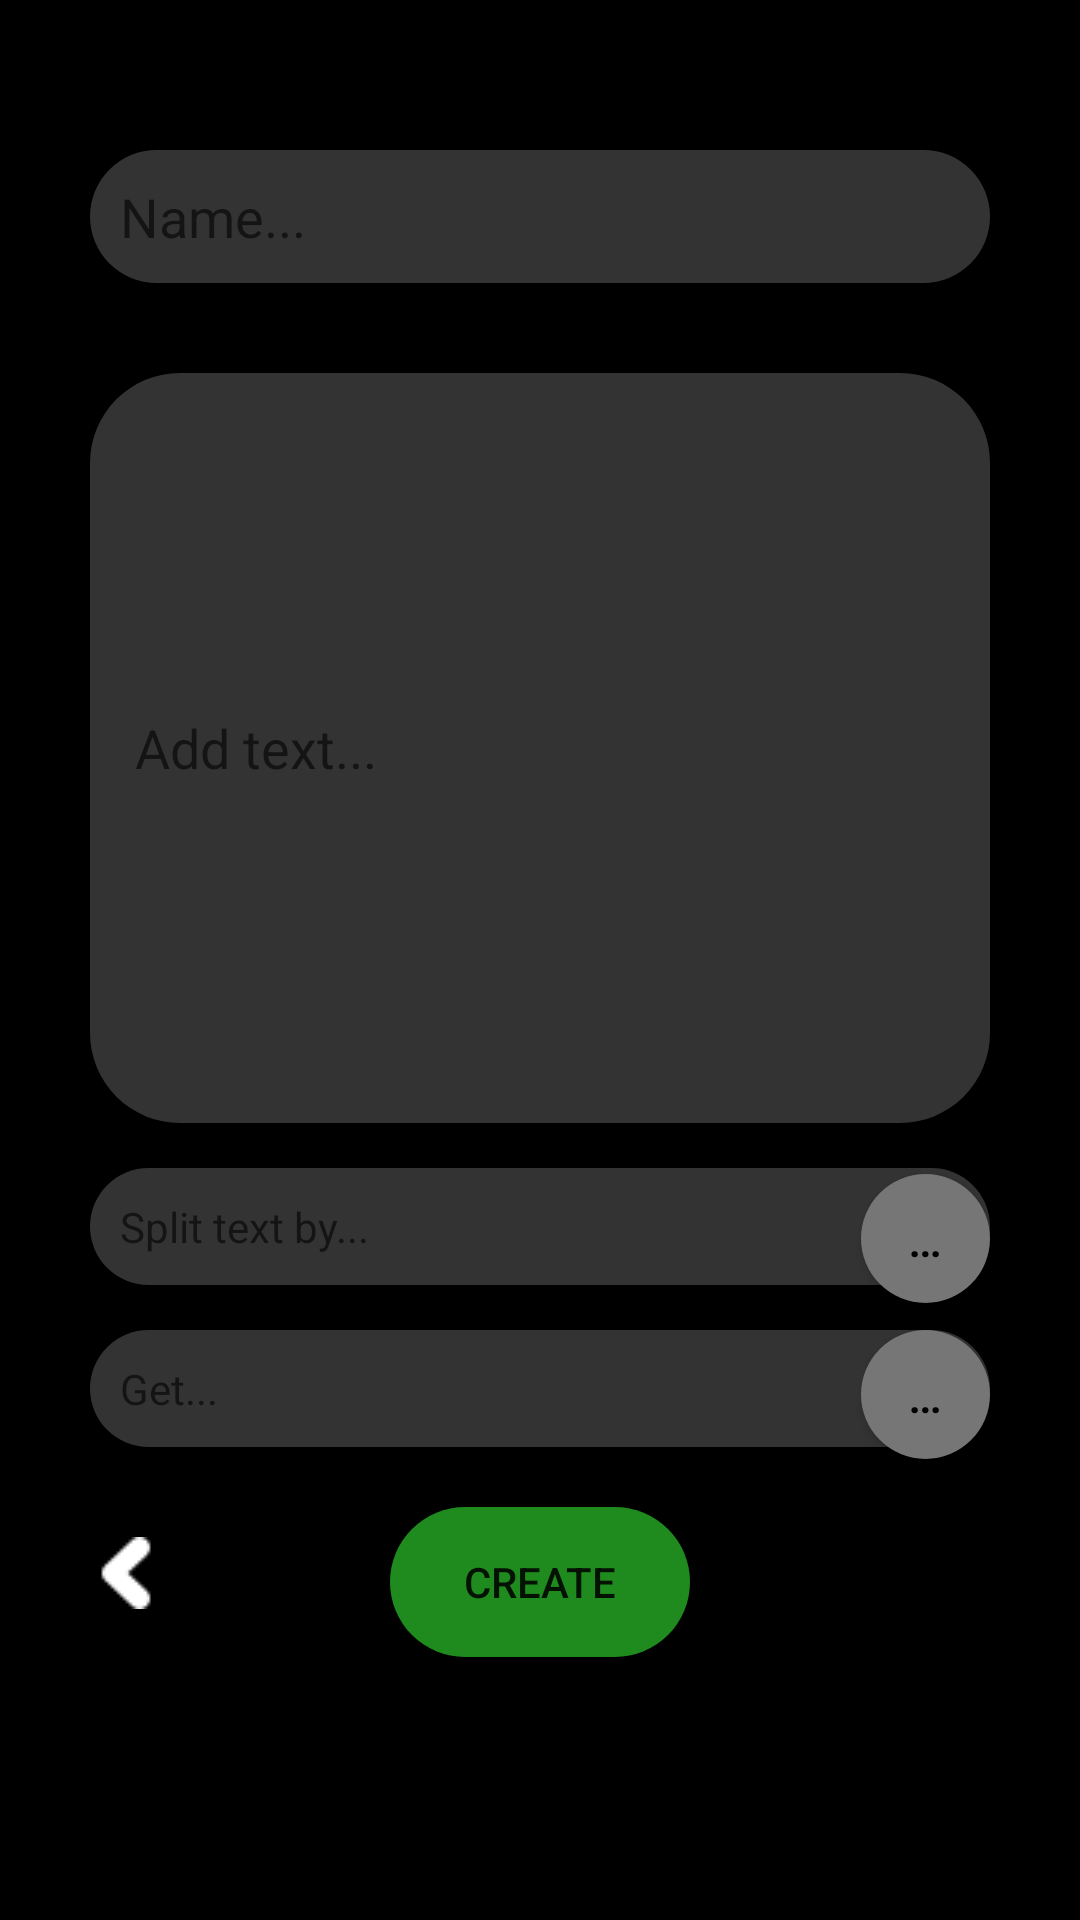

Produce the Android XML layout that renders to this screen, including the resource entries it uses.
<!-- AndroidManifest.xml: application theme Theme.Shortmess -->
<!-- res/layout/createnote.xml -->
<?xml version="1.0" encoding="utf-8"?>
<RelativeLayout xmlns:android="http://schemas.android.com/apk/res/android"
    xmlns:app="http://schemas.android.com/apk/res-auto"
    xmlns:tools="http://schemas.android.com/tools"
    android:layout_width="match_parent"
    android:layout_height="match_parent"
    android:background="@color/black"
    tools:context=".MainActivity">
    

    <EditText
        android:id="@+id/name_folder"
        android:layout_width="match_parent"
        android:layout_height="wrap_content"
        android:layout_marginStart="30sp"
        android:layout_marginTop="50sp"
        android:layout_marginEnd="30sp"
        android:background="@drawable/rectangle_rounded_all"
        android:hint="@string/foldername"
        android:inputType="text"
        android:padding="10sp"
        android:textColor="@color/white" />

    <EditText
        android:id="@+id/text_body"
        android:layout_width="match_parent"
        android:layout_height="250sp"
        android:layout_below="@id/name_folder"
        android:layout_marginStart="30sp"
        android:layout_marginTop="30sp"
        android:layout_marginEnd="30sp"
        android:background="@drawable/rectangle_rounded_all"
        android:ems="25"
        android:gravity="fill"
        android:hint="@string/textbody"
        android:inputType="textMultiLine"
        android:padding="15sp"
        android:textColor="@color/white" />

    

    <TextView
        android:id="@+id/spill"
        android:layout_width="match_parent"
        android:layout_height="wrap_content"
        android:layout_below="@id/text_body"
        android:layout_marginStart="30sp"
        android:layout_marginTop="15sp"
        android:layout_marginEnd="30sp"
        android:background="@drawable/rectangle_rounded_all"
        android:hint="@string/spill"
        android:padding="10sp"
        android:textColor="@color/white" />

    <TextView
        android:id="@+id/get"
        android:layout_width="match_parent"
        android:layout_height="wrap_content"
        android:layout_below="@id/spill"
        android:layout_marginStart="30sp"
        android:layout_marginTop="15sp"
        android:layout_marginEnd="30sp"
        android:background="@drawable/rectangle_rounded_all"
        android:hint="@string/get"
        android:padding="10sp"
        android:textColor="@color/white" />

    <Button
        android:id="@+id/apply_button"
        android:layout_width="100sp"
        android:layout_height="50sp"
        android:layout_below="@id/get"
        android:layout_centerHorizontal="true"
        android:layout_marginTop="20sp"
        app:backgroundTint="@null"
        android:background="@drawable/rounded_button"
        android:text="@string/apply" />

    

    <Button
        android:id="@+id/choicebar_spill"
        android:layout_width="43sp"
        android:layout_height="43sp"
        android:layout_below="@id/text_body"
        android:layout_alignRight="@id/spill"
        android:layout_marginTop="17sp"
        android:background="@drawable/circle"
        android:text="@string/dots"
        android:textColor="@color/black"
        android:textSize="16sp"
        app:backgroundTint="@null" />

    <Button
        android:id="@+id/choicebar_get"
        android:layout_width="43sp"
        android:layout_height="43sp"
        android:layout_below="@id/spill"
        android:layout_alignRight="@id/get"
        android:layout_marginTop="15sp"
        android:background="@drawable/circle"
        android:text="@string/dots"
        android:textColor="@color/black"
        android:textSize="16sp"
        app:backgroundTint="@null" />

    <ImageButton
        android:id="@+id/returnback"
        android:layout_width="wrap_content"
        android:layout_height="wrap_content"
        android:background="@null"
        android:layout_below="@id/get"
        android:layout_marginTop="30sp"
        android:layout_marginLeft="30sp"
        android:src="@drawable/icons8_arrow_24"/>

</RelativeLayout>
<!-- resources referenced by this layout -->
<resources>
  <color name="black">#FF000000</color>
  <color name="white">#FFFFFFFF</color>
  <!-- drawable circle (drawable-v24) -->
  <?xml version="1.0" encoding="utf-8"?>
  
  
  <shape xmlns:android="http://schemas.android.com/apk/res/android">>
      <solid android:color="#777676"/>
      <corners android:radius="250sp" />
  </shape>
  <!-- drawable icons8_arrow_24: png bitmap (drawable-v24, 318 bytes) -->
  <!-- drawable rectangle_rounded_all (drawable-v24) -->
  <?xml version="1.0" encoding="utf-8"?>
  
  <selector xmlns:android="http://schemas.android.com/apk/res/android">
      xmlns:android="http://schemas.android.com/apk/res/android">
      <item>
          <shape>
              <solid android:color="@color/input_bg"/>
              <corners android:radius="30sp" />
          </shape>
      </item>
  </selector>
  <!-- drawable rounded_button (drawable-v24) -->
  <?xml version="1.0" encoding="utf-8"?>
  
  
  <shape xmlns:android="http://schemas.android.com/apk/res/android">>
      <solid android:color="@color/buttongreen"/>
      <corners android:radius="30sp" />
  </shape>
  <string name="apply">Create</string>
  <string name="dots">…</string>
  <string name="foldername">Name...</string>
  <string name="get">Get...</string>
  <string name="noty">Show notification...</string>
  <string name="spill">Split text by...</string>
  <string name="textbody">Add text...</string>
  <style name="Theme.Shortmess" parent="Theme.MaterialComponents.DayNight.NoActionBar">
          
          <item name="colorPrimary">@color/purple_500</item>
          <item name="colorPrimaryVariant">@color/purple_700</item>
          <item name="colorOnPrimary">@color/white</item>
          
          <item name="colorSecondary">@color/teal_200</item>
          <item name="colorOnSecondary">@color/black</item>
          
          <item name="android:statusBarColor" tools:targetApi="l">?attr/colorPrimaryVariant</item>
          
      </style>
  <color name="input_bg">#333</color>
  <color name="buttongreen">#1f8a1d</color>
  <color name="purple_500">#1f8a1d</color>
  <color name="purple_700">#000</color>
  <color name="teal_200">#FF03DAC5</color>
</resources>
